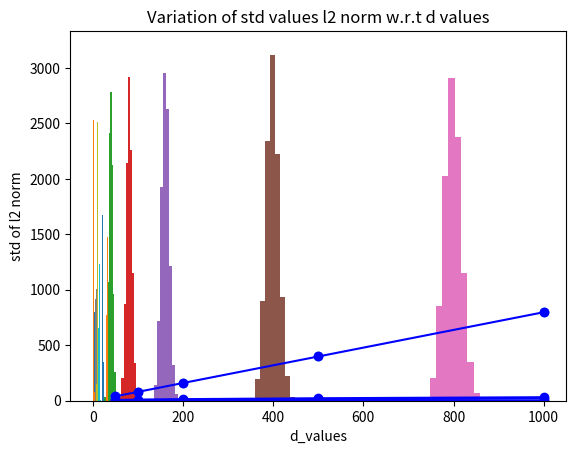

Python code for this plot:
# -*- coding: utf-8 -*-
"""ML_assign_1_q3.ipynb

Automatically generated by Colaboratory.

Original file is located at
    https://colab.research.google.com/<link-removed>

<h1>Question 3</h1>

Question 3 part a and b
"""

import numpy as np
import matplotlib.pyplot as plt

gauss = np.random.multivariate_normal(np.zeros(3), np.eye(3), size=10000); gauss

gauss.shape

l1_norms = list()
l2_norms = list()
for i in range(0, 10000):
  vec = gauss[i]
  l1 = np.linalg.norm(vec, 1)
  l2 = np.linalg.norm(vec, 2)
  l1_norms.append(l1)
  l2_norms.append(l2)

print(l1_norms)
print(len(l1_norms))  
print(l2_norms)
print(len(l2_norms))

plt.hist(l1_norms) 
plt.hist(l2_norms)

l1_norm_mean = np.mean(l1_norms)
l2_norm_mean = np.mean(l2_norms)

l1_norm_std = np.std(l1_norms)
l2_norm_std = np.std(l2_norms)

print(l1_norm_mean)
print(l2_norm_mean)
print(l1_norm_std)
print(l2_norm_std)

"""Question 3 part c"""

d_values = [50, 100, 200, 500, 1000]
all_l1_norms = list()
all_l2_norms = list()
for i in d_values:
  gauss = np.random.multivariate_normal(np.zeros(i), np.eye(i), size=10000)
  l1_norms = list()
  l2_norms = list()
  for i in range(0, 10000):
    vec = gauss[i]
    l1 = np.linalg.norm(vec, 1)
    l2 = np.linalg.norm(vec, 2)
    l1_norms.append(l1)
    l2_norms.append(l2)
    
  all_l1_norms.append(l1_norms)
  all_l2_norms.append(l2_norms)

for i in all_l1_norms:
  plt.hist(i)

for i in all_l2_norms:
  plt.hist(i)

all_l1_norm_means = list()
all_l2_norm_means = list()
all_l1_norm_std = list()
all_l2_norm_std = list()

for i in all_l1_norms:
  all_l1_norm_means.append(np.mean(i)) 
  all_l1_norm_std.append(np.std(i)) 

for i in all_l2_norms:
  all_l2_norm_means.append(np.mean(i)) 
  all_l2_norm_std.append(np.std(i))

# plt.scatter(d_values, all_l1_norm_means)
plt.plot(d_values, all_l1_norm_means,'bo-',markevery=1)
plt.title('Variation of mean values l1 norm w.r.t d values')
plt.xlabel('d_values')
plt.ylabel('means of l1 norm')

plt.scatter(d_values, all_l1_norm_means)
# plt.plot(d_values, all_l1_norm_means,'bo-',markevery=1)
plt.title('Variation of mean values l1 norm w.r.t d values')
plt.xlabel('d_values')
plt.ylabel('means of l1 norm')

# plt.scatter(d_values, all_l1_norm_std)
plt.plot(d_values, all_l1_norm_std,'bo-',markevery=1)
plt.title('Variation of std values l1 norm w.r.t d values')
plt.xlabel('d_values')
plt.ylabel('std of l1 norm')

# plt.scatter(d_values, all_l2_norm_means)
plt.plot(d_values, all_l2_norm_means,'bo-',markevery=1)
plt.title('Variation of mean values l2 norm w.r.t d values')
plt.xlabel('d_values')
plt.ylabel('means of l2 norm')

# plt.scatter(d_values, all_l2_norm_std)
plt.plot(d_values, all_l2_norm_std,'bo-',markevery=1)
plt.title('Variation of std values l2 norm w.r.t d values')
plt.xlabel('d_values')
plt.ylabel('std of l2 norm')

plt.scatter(d_values, all_l2_norm_std)
# plt.plot(d_values, all_l2_norm_std,'bo-',markevery=1)
plt.title('Variation of std values l2 norm w.r.t d values')
plt.xlabel('d_values')
plt.ylabel('std of l2 norm')

"""Part d

From the plots of part c we can conclude the following,
1) Mean of L1 norm varies linearly w.r.t increase in 'd' values
2) Standard deviation of L1 norm varies almost linearly w.r.t increase in d values
3) Mean of L2 norm varies almost linearly w.r.t increase in d values
4) Standard deviation of L2 norm does not vary much with the increase in d values. Which means even if the number of dimensions is increased the values of L2 norm do not vary by a significant amount.
"""

